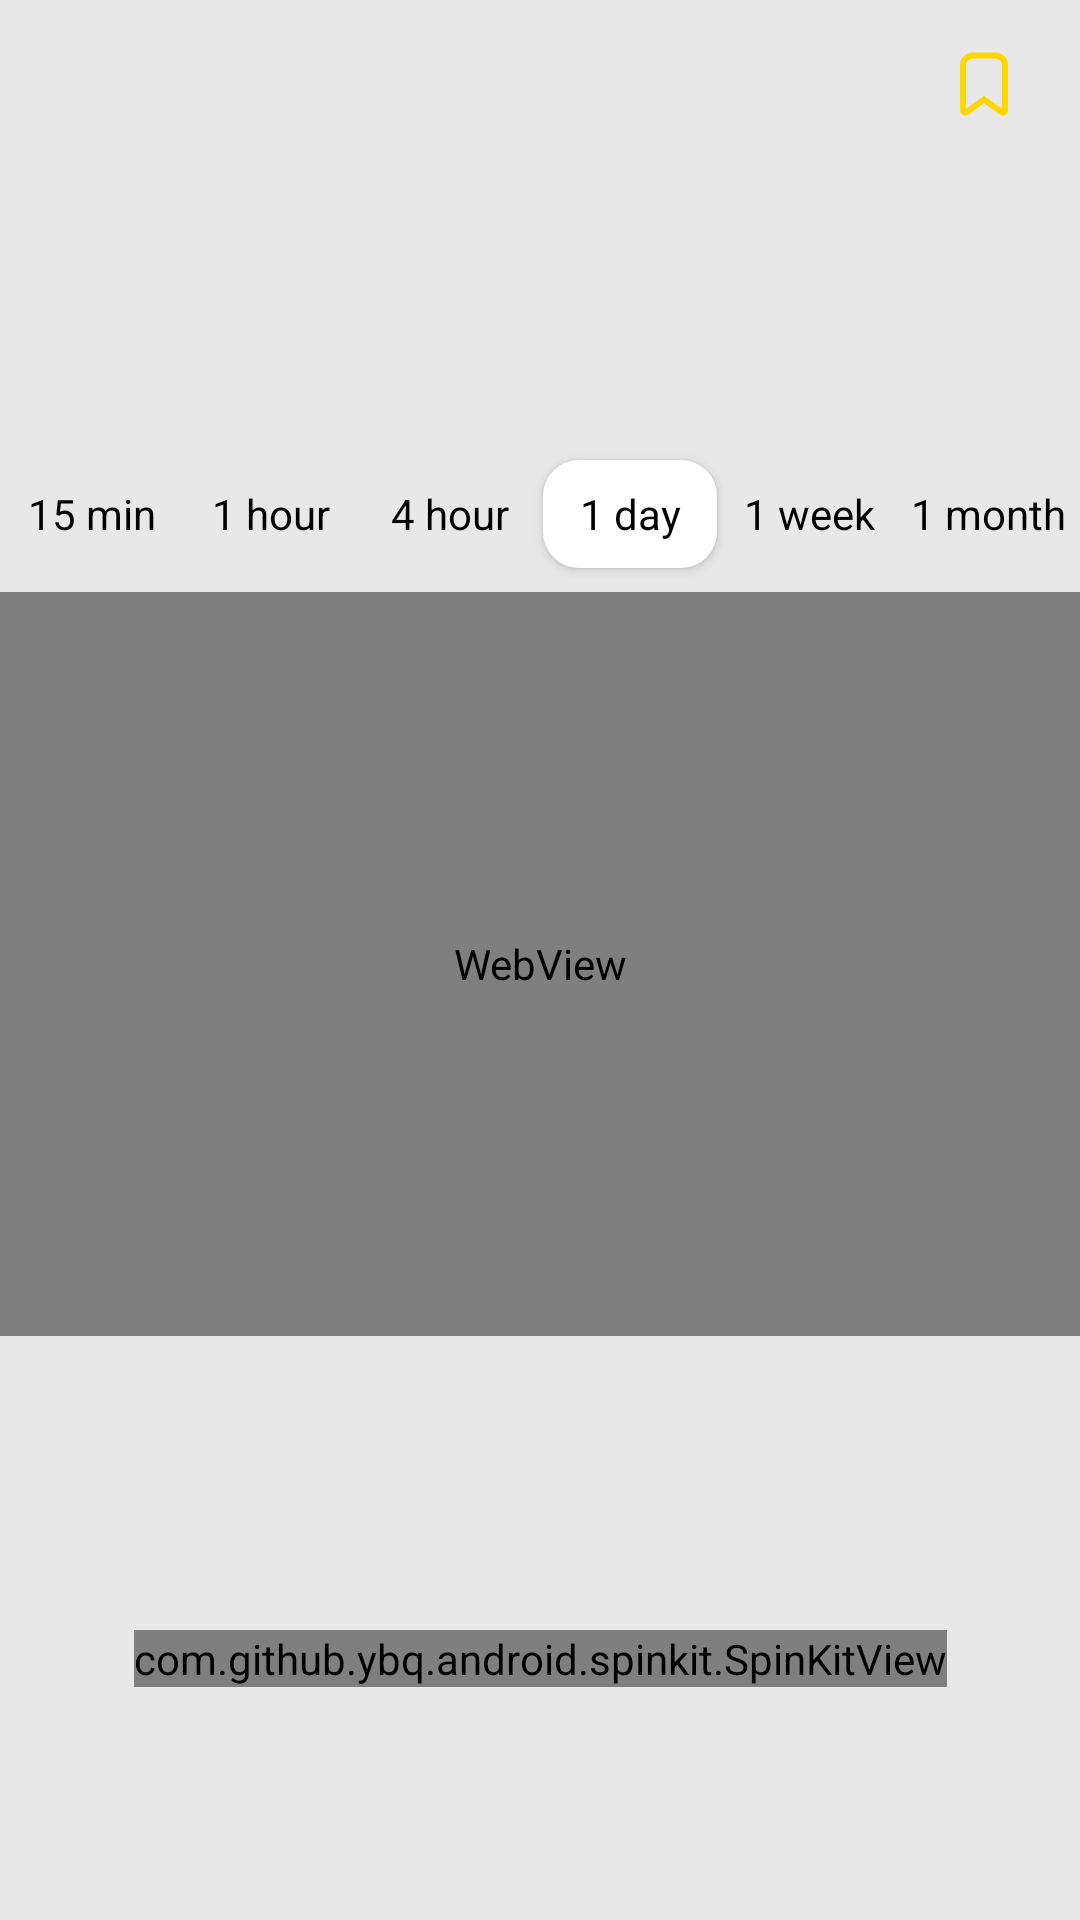

Produce the Android XML layout that renders to this screen, including the resource entries it uses.
<!-- AndroidManifest.xml: application theme Theme.CryptoCreek -->
<!-- res/layout/fragment_details.xml -->
<?xml version="1.0" encoding="utf-8"?>
<androidx.constraintlayout.widget.ConstraintLayout
    xmlns:android="http://schemas.android.com/apk/res/android"
    xmlns:app="http://schemas.android.com/apk/res-auto"
    xmlns:tools="http://schemas.android.com/tools"
    android:id="@+id/frameLayout2"
    android:layout_width="match_parent"
    android:layout_height="match_parent"
    android:background="@color/background">

    <androidx.constraintlayout.widget.ConstraintLayout
        android:id="@+id/detailAppbar"
        android:layout_width="match_parent"
        android:layout_height="wrap_content"
        android:paddingStart="12dp"
        android:paddingTop="8dp"
        android:paddingRight="12dp"
        android:paddingBottom="8dp"
        app:layout_constraintEnd_toEndOf="parent"
        app:layout_constraintStart_toStartOf="parent"
        app:layout_constraintTop_toTopOf="parent">

        <ImageButton
            android:id="@+id/addWatchlistButton"
            android:layout_width="wrap_content"
            android:layout_height="wrap_content"
            android:background="@null"
            android:padding="8dp"
            android:src="@drawable/ic_bookmark"
            app:layout_constraintBottom_toBottomOf="parent"
            app:layout_constraintEnd_toEndOf="parent"
            app:layout_constraintTop_toTopOf="parent" />

        <ImageButton
            android:id="@+id/backStackButton"
            android:layout_width="wrap_content"
            android:layout_height="wrap_content"
            android:background="@null"
            android:padding="8dp"
            android:src="@drawable/ic_back_stack"
            app:layout_constraintBottom_toBottomOf="parent"
            app:layout_constraintStart_toStartOf="parent"
            app:layout_constraintTop_toTopOf="parent" />

        <TextView
            android:id="@+id/detailSymbolTextView"
            android:layout_width="wrap_content"
            android:layout_height="wrap_content"
            android:textColor="@color/text2"
            android:textSize="20sp"
            app:layout_constraintBottom_toBottomOf="parent"
            app:layout_constraintEnd_toStartOf="@+id/addWatchlistButton"
            app:layout_constraintStart_toEndOf="@+id/backStackButton"
            app:layout_constraintTop_toTopOf="parent"
            tools:text="BTC" />
    </androidx.constraintlayout.widget.ConstraintLayout>

    <androidx.constraintlayout.widget.ConstraintLayout
        android:id="@+id/detailPrice"
        android:layout_width="match_parent"
        android:layout_height="wrap_content"
        android:paddingStart="16dp"
        android:paddingTop="12dp"
        android:paddingBottom="12dp"
        app:layout_constraintEnd_toEndOf="parent"
        app:layout_constraintStart_toStartOf="parent"
        app:layout_constraintTop_toBottomOf="@id/detailAppbar">

        <TextView
            android:id="@+id/detailChangeTextView"
            android:layout_width="wrap_content"
            android:layout_height="wrap_content"
            android:layout_marginTop="6dp"
            android:textColor="@color/green"
            android:textSize="18sp"
            app:layout_constraintStart_toEndOf="@+id/detailChangeImageView"
            app:layout_constraintTop_toBottomOf="@+id/detailPriceTextView"
            tools:text="2.68%" />

        <TextView
            android:id="@+id/detailPriceTextView"
            android:layout_width="wrap_content"
            android:layout_height="wrap_content"
            android:layout_marginStart="32dp"
            android:textColor="@color/text2"
            android:textSize="26sp"
            app:layout_constraintStart_toEndOf="@+id/detailImageView"
            app:layout_constraintTop_toTopOf="parent"
            tools:text="$108.56" />

        <ImageView
            android:id="@+id/detailChangeImageView"
            android:layout_width="wrap_content"
            android:layout_height="wrap_content"
            app:layout_constraintBottom_toBottomOf="@+id/detailChangeTextView"
            app:layout_constraintStart_toStartOf="@+id/detailPriceTextView"
            app:layout_constraintTop_toTopOf="@+id/detailChangeTextView"
            tools:srcCompat="@drawable/ic_caret_up" />

        <ImageView
            android:id="@+id/detailImageView"
            android:layout_width="64dp"
            android:layout_height="64dp"
            app:layout_constraintBottom_toBottomOf="parent"
            app:layout_constraintStart_toStartOf="parent"
            app:layout_constraintTop_toTopOf="parent"
            tools:ignore="ImageContrastCheck"
            tools:srcCompat="@tools:sample/avatars" />
    </androidx.constraintlayout.widget.ConstraintLayout>

    <androidx.constraintlayout.widget.ConstraintLayout
        android:id="@+id/detailChart"
        android:layout_width="match_parent"
        android:layout_height="0dp"
        app:layout_constraintEnd_toEndOf="parent"
        app:layout_constraintStart_toStartOf="parent"
        app:layout_constraintTop_toBottomOf="@id/detailPrice">

        <androidx.appcompat.widget.AppCompatButton
            android:id="@+id/button"
            android:layout_width="58dp"
            android:layout_height="36dp"
            android:layout_marginTop="8dp"
            android:background="@null"
            android:text="@string/_1m"
            android:textAllCaps="false"
            android:textColor="@color/text2"
            app:layout_constraintEnd_toEndOf="parent"
            app:layout_constraintHorizontal_bias="0.5"
            app:layout_constraintStart_toEndOf="@+id/button1"
            app:layout_constraintTop_toTopOf="parent" />

        <androidx.appcompat.widget.AppCompatButton
            android:id="@+id/button1"
            android:layout_width="58dp"
            android:layout_height="36dp"
            android:background="@null"
            android:text="@string/_1w"
            android:textAllCaps="false"
            android:textColor="@color/text2"
            app:layout_constraintBottom_toBottomOf="@+id/button"
            app:layout_constraintEnd_toStartOf="@+id/button"
            app:layout_constraintHorizontal_bias="0.5"
            app:layout_constraintStart_toEndOf="@+id/button2"
            app:layout_constraintTop_toTopOf="@+id/button" />

        <androidx.appcompat.widget.AppCompatButton
            android:id="@+id/button2"
            android:layout_width="58dp"
            android:layout_height="36dp"
            android:background="@drawable/active_button"
            android:text="@string/_1d"
            android:textAllCaps="false"
            android:textColor="@color/text1"
            app:layout_constraintBottom_toBottomOf="@+id/button1"
            app:layout_constraintEnd_toStartOf="@+id/button1"
            app:layout_constraintHorizontal_bias="0.5"
            app:layout_constraintStart_toEndOf="@+id/button3"
            app:layout_constraintTop_toTopOf="@+id/button1" />

        <androidx.appcompat.widget.AppCompatButton
            android:id="@+id/button3"
            android:layout_width="58dp"
            android:layout_height="36dp"
            android:background="@null"
            android:text="@string/_4h"
            android:textAllCaps="false"
            android:textColor="@color/text2"
            app:layout_constraintBottom_toBottomOf="@+id/button2"
            app:layout_constraintEnd_toStartOf="@+id/button2"
            app:layout_constraintHorizontal_bias="0.5"
            app:layout_constraintStart_toEndOf="@+id/button4"
            app:layout_constraintTop_toTopOf="@+id/button2" />

        <androidx.appcompat.widget.AppCompatButton
            android:id="@+id/button4"
            android:layout_width="58dp"
            android:layout_height="36dp"
            android:background="@null"
            android:text="@string/_1h"
            android:textAllCaps="false"
            android:textColor="@color/text2"
            app:layout_constraintBottom_toBottomOf="@+id/button3"
            app:layout_constraintEnd_toStartOf="@+id/button3"
            app:layout_constraintHorizontal_bias="0.5"
            app:layout_constraintStart_toEndOf="@+id/button5"
            app:layout_constraintTop_toTopOf="@+id/button3" />

        <androidx.appcompat.widget.AppCompatButton
            android:id="@+id/button5"
            android:layout_width="58dp"
            android:layout_height="36dp"
            android:background="@null"
            android:text="@string/_15m"
            android:textAllCaps="false"
            android:textColor="@color/text2"
            app:layout_constraintBottom_toBottomOf="@+id/button4"
            app:layout_constraintEnd_toStartOf="@+id/button4"
            app:layout_constraintHorizontal_bias="0.5"
            app:layout_constraintStart_toStartOf="parent"
            app:layout_constraintTop_toTopOf="@+id/button4" />

        <WebView
            android:id="@+id/detaillChartWebView"
            android:layout_width="match_parent"
            android:layout_height="248dp"
            android:layout_marginTop="8dp"
            app:layout_constraintEnd_toEndOf="parent"
            app:layout_constraintStart_toStartOf="parent"
            app:layout_constraintTop_toBottomOf="@+id/button" />

    </androidx.constraintlayout.widget.ConstraintLayout>


    <androidx.constraintlayout.widget.ConstraintLayout
        android:id="@+id/AllDetail"
        android:layout_width="match_parent"
        android:layout_height="0dp"
        android:layout_marginTop="20dp"
        app:layout_constraintBottom_toBottomOf="parent"
        app:layout_constraintEnd_toEndOf="parent"
        app:layout_constraintStart_toStartOf="parent"
        app:layout_constraintTop_toBottomOf="@id/detailChart">

        <com.github.ybq.android.spinkit.SpinKitView
            style="@style/SpinKitView.ThreeBounce"
            android:id="@+id/spinKitView"
            android:layout_gravity="center"
            android:layout_height="wrap_content"
            android:layout_width="wrap_content"
            android:visibility="visible"
            app:SpinKit_Color="@color/spinKitColor"
            app:layout_constraintBottom_toBottomOf="parent"
            app:layout_constraintEnd_toEndOf="parent"
            app:layout_constraintStart_toStartOf="parent"
            app:layout_constraintTop_toTopOf="parent" />

        <androidx.recyclerview.widget.RecyclerView
            android:id="@+id/detailRecyclerView"
            android:layout_width="0dp"
            android:layout_height="0dp"
            android:orientation="vertical"
            app:layoutManager="androidx.recyclerview.widget.LinearLayoutManager"
            app:layout_constraintBottom_toBottomOf="parent"
            app:layout_constraintEnd_toEndOf="parent"
            app:layout_constraintStart_toStartOf="parent"
            app:layout_constraintTop_toTopOf="parent" />

    </androidx.constraintlayout.widget.ConstraintLayout>

</androidx.constraintlayout.widget.ConstraintLayout>
<!-- resources referenced by this layout -->
<resources>
  <color name="background">#E8E8E8</color>
  <color name="green">#00C853</color>
  <color name="spinKitColor">@color/black</color>
  <color name="text1">@color/black</color>// white
  <color name="text2">@color/black</color>
  <!-- drawable active_button (drawable) -->
  <?xml version="1.0" encoding="utf-8"?>
  <shape xmlns:android="http://schemas.android.com/apk/res/android">
      <solid android:color="@color/recycler_item2"/>
      <corners android:radius="12dp"/>
  </shape>
  <!-- drawable ic_bookmark (drawable) -->
  <vector android:height="24dp" android:viewportHeight="48"
      android:viewportWidth="48" android:width="24dp" xmlns:android="http://schemas.android.com/apk/res/android">
      <path android:strokeColor="#FFD600" android:strokeWidth="4" android:pathData="M36.5,43c-0.309,0 -0.616,-0.095 -0.876,-0.283L24,34.348l-11.624,8.369c-0.458,0.329 -1.06,0.375 -1.561,0.118C10.315,42.579 10,42.063 10,41.5v-30C10,7.916 12.916,5 16.5,5h15c3.584,0 6.5,2.916 6.5,6.5v30c0,0.563 -0.315,1.079 -0.816,1.335C36.968,42.945 36.734,43 36.5,43z"/>
  </vector>
  <string name="_15m">15 min</string>
  <string name="_1d">1 day</string>
  <string name="_1h">1 hour</string>
  <string name="_1m">1 month</string>
  <string name="_1w">1 week</string>
  <string name="_4h">4 hour</string>
  <style name="Theme.CryptoCreek" parent="Base.Theme.CryptoCreek" />
  <color name="black">#FF000000</color>
  <color name="recycler_item2">@color/white</color>
  <style name="Base.Theme.CryptoCreek" parent="Theme.Material3.DayNight.NoActionBar">
          
          
  
          <item name="android:statusBarColor">@color/statusBarColor</item>
          <item name="fontFamily">@font/nunito_medium</item>
  
          
          <item name="android:windowLightStatusBar">true</item>
  
      </style>
  <color name="white">#FFFFFFFF</color>
  
      // 1st perfect combination
  <color name="statusBarColor">@color/background</color>
</resources>
